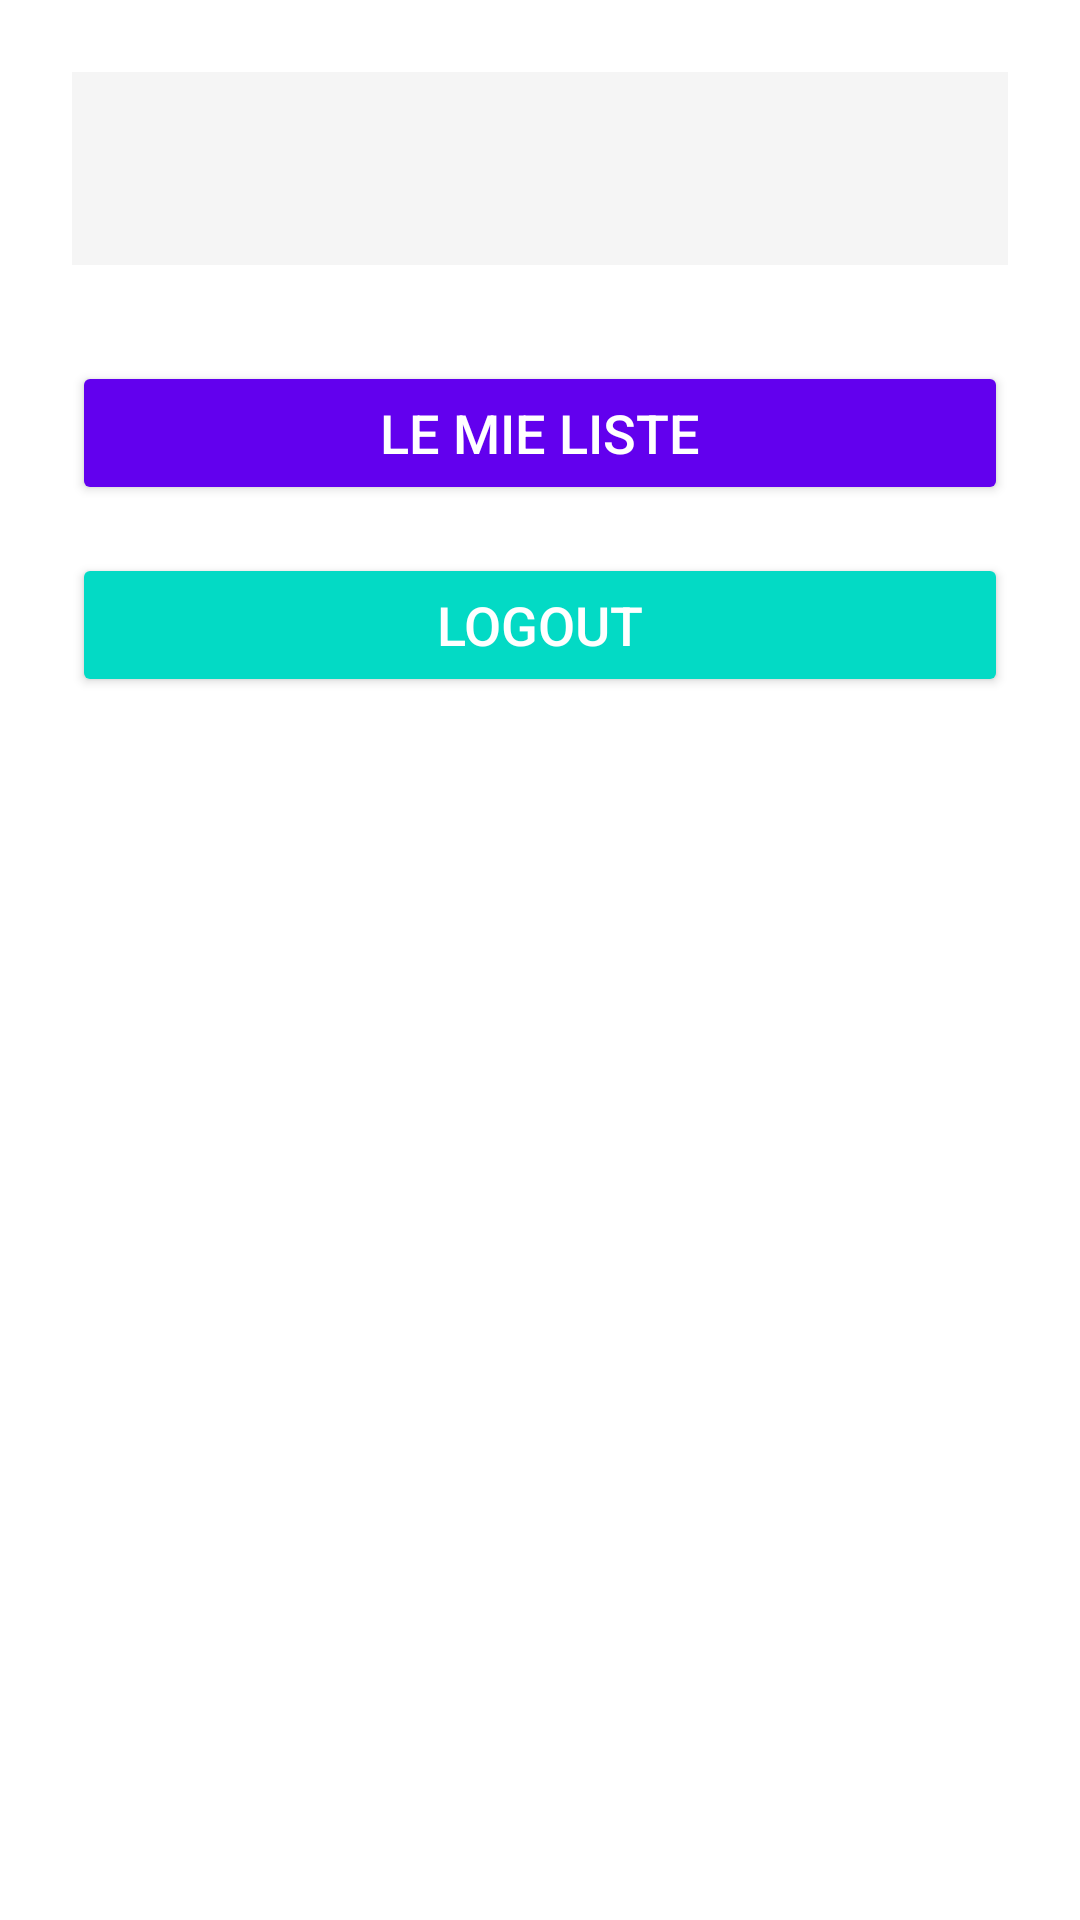

The Android layout XML behind this screen, and the referenced resources:
<!-- AndroidManifest.xml: application theme Theme.SmartCart -->
<!-- res/layout/activity_profile.xml -->
<?xml version="1.0" encoding="utf-8"?>
<LinearLayout xmlns:android="http://schemas.android.com/apk/res/android"
    android:layout_width="match_parent"
    android:layout_height="match_parent"
    android:orientation="vertical"
    android:padding="24dp"
    android:background="@color/white">

    <TextView
        android:id="@+id/tvUserName"
        android:layout_width="match_parent"
        android:layout_height="wrap_content"
        android:textSize="24sp"
        android:textStyle="bold"
        android:gravity="center"
        android:padding="16dp"
        android:textColor="@color/black"
        android:background="@color/grayLight"
        android:layout_marginBottom="32dp"/>

    <Button
        android:id="@+id/btnSharedLists"
        android:layout_width="match_parent"
        android:layout_height="wrap_content"
        android:text="LE MIE LISTE"
        android:backgroundTint="@color/primaryColor"
        android:textColor="@color/white"
        android:textAllCaps="false"
        android:textSize="18sp"
        android:layout_marginBottom="16dp"/>

    <Button
        android:id="@+id/btnLogout"
        android:layout_width="match_parent"
        android:layout_height="wrap_content"
        android:text="LOGOUT"
        android:backgroundTint="@color/secondaryColor"
        android:textColor="@color/white"
        android:textAllCaps="false"
        android:textSize="18sp"/>
</LinearLayout>
<!-- resources referenced by this layout -->
<resources>
  <color name="black">#000000</color>
  <color name="grayLight">#F5F5F5</color>
  <color name="primaryColor">#6200EE</color>
  <color name="secondaryColor">#03DAC5</color>
  <color name="white">#FFFFFF</color>
  <style name="Theme.SmartCart" parent="Theme.MaterialComponents.DayNight.DarkActionBar">
          <item name="colorPrimary">@color/primaryColor</item>
          <item name="colorPrimaryDark">@color/primaryDarkColor</item>
          <item name="colorAccent">@color/secondaryColor</item>
          <item name="android:statusBarColor">?attr/colorPrimaryVariant</item>
          <item name="android:textColor">@color/black</item>
          <item name="android:textColorPrimary">@color/black</item>
          <item name="android:windowLightStatusBar">true</item>
      </style>
  <color name="primaryDarkColor">#3700B3</color>
</resources>
